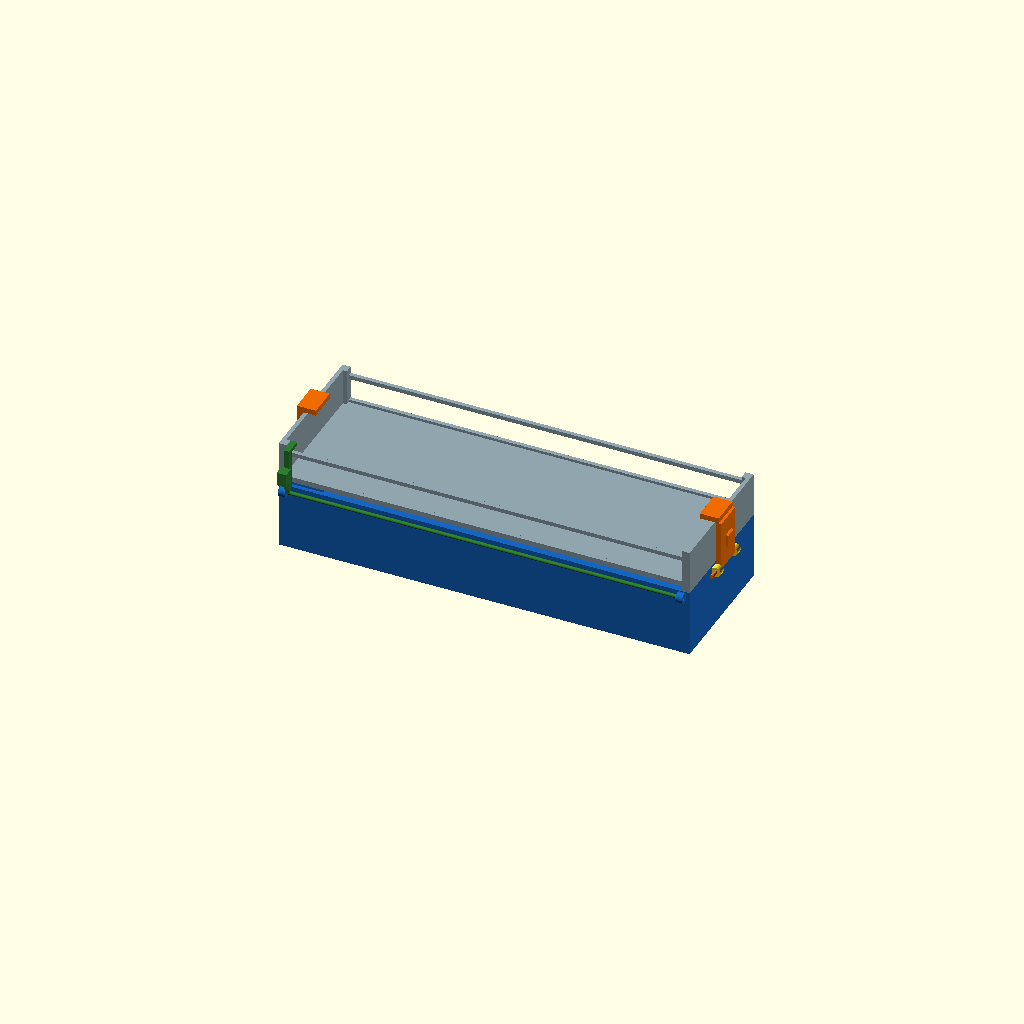
Cell 1 — every parameter at its default value.
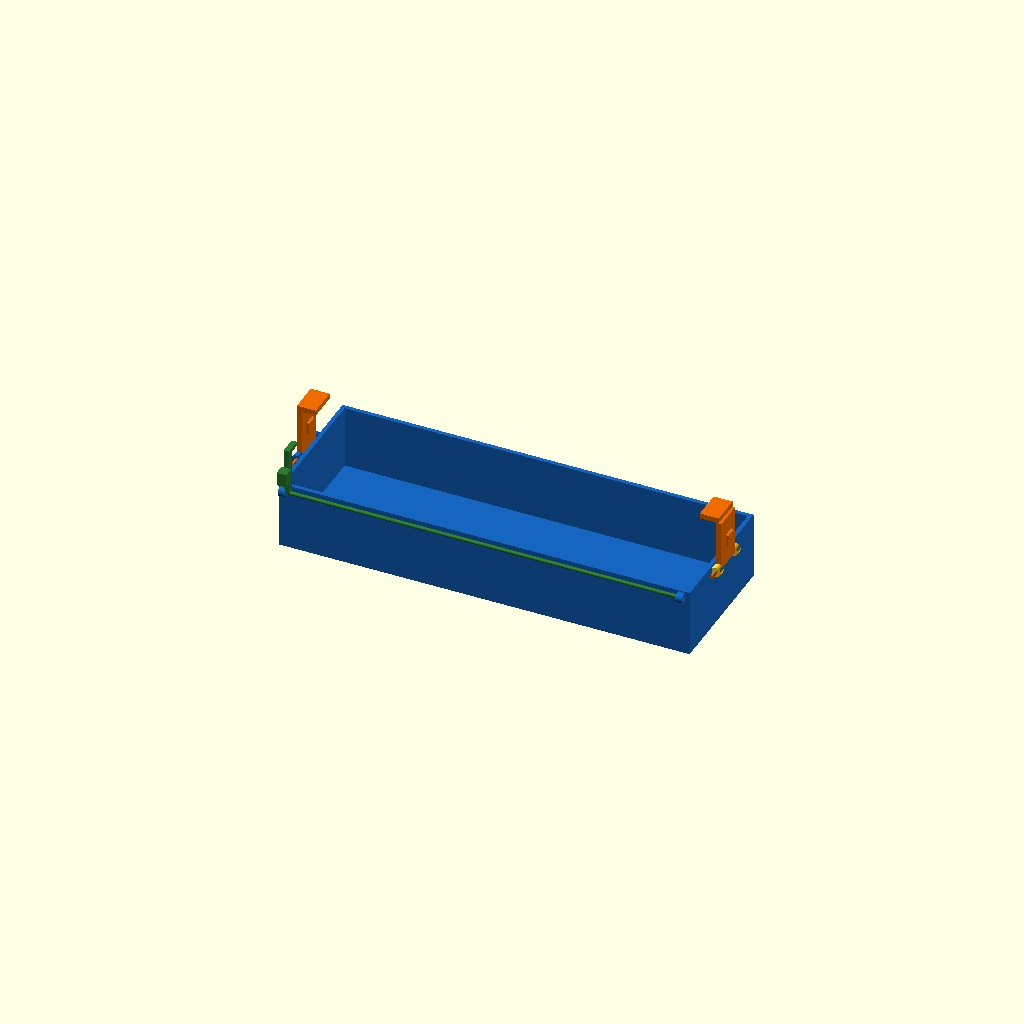
Cell 2: the same model with show = "new".
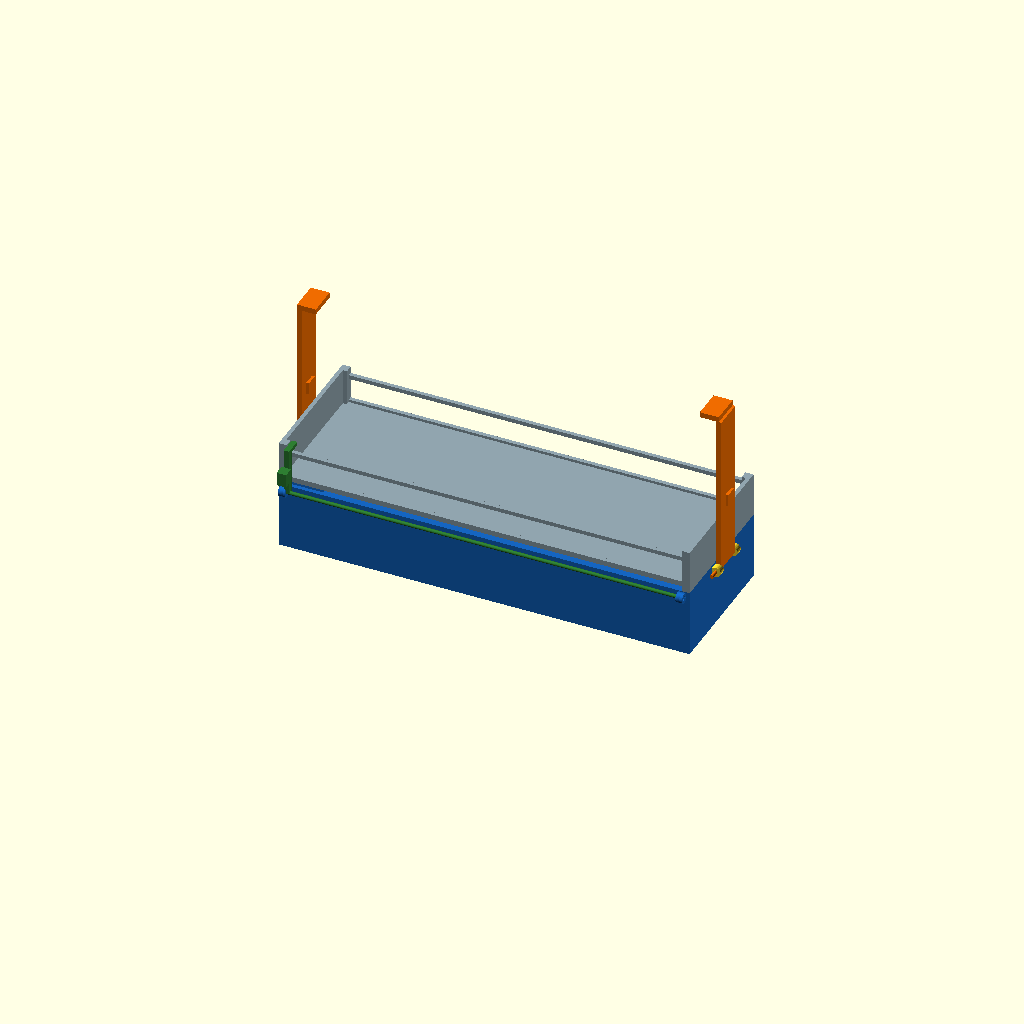
Cell 3 — END_TOP set to 166, the other parameters unchanged.
One fixed orthographic camera (rotation 55°, 0°, 25°; colour scheme Cornfield) for every cell.
OpenSCAD source file design/drawers/mixed/attach4/C_fliplever/01_frontbar_endclamps.scad:
// 01_frontbar_endclamps.scad  —  Variant 1: full-length front flip-bar + two end cam-clamps
//
// Mechanism:
//  • Front bar: pin-hinge on new tray's front face (y<0 side). Open=arm hangs in −Y.
//    Closed=arm stands +Z, hook cap (z≈79..82) sits over front rail top (z=78), blocks lift.
//  • End clamps: pin-hinge on each short end face (x<0 and x>NT_X). Open=arm outward.
//    Closed=arm +Z, catch ledge wraps over end-wall top (z=83), blocks lift.
//  • Back: passive tongue flush in back slot (y≤101.6).
//
// Open levers fold OUTWARD (away from tray) — well clear of the lift path (≤z=50).
// Verify: door_flush maxY≤101.8, seat_unlocked≤60, lift_clear all≤60, capture≥200 mm^3.

show = "all";  // [all,new,top]
lock = 1;      // 0=open, 1=closed

include <../top_ref.scad>

// ─── Tray constants ──────────────────────────────────────────────────────────
NT_X = 304.8;  NT_Y = 101.6;  NT_Z = 50;  NT_W = 3;

// Seated top-tray features
RAIL_TOP = 78;   // front/back long-side top rail top face  z=78
RAIL_BOT = 75;
END_TOP  = 83;   // short end wall top face  z=83

// ─── Lever / hinge params ────────────────────────────────────────────────────
LT      = 4.0;   // lever arm thickness (mm)
H_PIN   = 1.4;   // hinge pin radius  (on lever; bore = pin + 0.6)
H_BOR   = 2.0;   // hinge bore radius  (fixed boss on tray)
CORNER  = 8;     // end clearance for front bar

// ─── Front bar ───────────────────────────────────────────────────────────────
// Hinge pin axis: X (runs the length of the bar).
// Pin centre: global y = -LT/2 - 1.0 = -3.0   (outside front face by ~1mm above tray wall)
//             global z = 47  (near new tray top)
// Open  (lock=0): rotate_x = +90  → arm body points in  -Y  (hangs outward from front)
// Closed(lock=1): rotate_x =   0  → arm body points in  +Z  (stands up)
//   Arm body y range: y_hinge-LT/2 .. y_hinge+LT/2 = -5 .. -1  (outside front wall, no overlap)
//   Hook cap at arm tip (z=FB_HZ+FB_ARM=79): extends from y=-5..6  over front rail (y=0..3).
//   Cap bottom z=79 > rail top z=78 → no overlap when seated.
//   At +2mm lift, rail rises to z=77..80; cap (z=79..82) overlaps rail (z=79..80) ✓

FB_HY   = -LT/2 - 1.0;   // -3.0 mm  (outside front face)
FB_HZ   = 47;
FB_ARM  = 32;             // arm length → tip at z=47+32=79

// Hook geometry (local, with arm in +Z at hinge origin):
HOOK_Y  = 9;    // cap Y-extent from arm (reaches y=FB_HY+LT/2+HOOK_Y toward back)
HOOK_CT = 3;    // cap thickness (Z)

FB_X0   = CORNER;
FB_X1   = NT_X - CORNER;
FB_LEN  = FB_X1 - FB_X0;   // 288.8 mm

function fb_a(lk) = lk ? 0 : 90;  // rotate_x: 0=closed(+Z), 90=open(-Y)

// ─── End clamps ──────────────────────────────────────────────────────────────
// Left clamp:  hinge x = -(LT/2+1) = -3.0, z=47
// Right clamp: hinge x = NT_X+LT/2+1 = 307.8, z=47
// Open  (lock=0, left):  rotate_y = -90 → arm points -X (outward)
// Closed(lock=1, left):  rotate_y =   0 → arm points +Z
//   Arm body x range (left): x_h-LT/2..x_h+LT/2 = -5..-1  (outside end wall)
//   Ledge at arm tip extends in +X over end wall (x=0..3):
//     ledge x span: -5..9 (12mm), y centered, z=83..87
//     Cap bottom z=83 = end-wall top → no overlap seated.
//     At +2mm lift: end wall top at z=85; ledge (z=83..87) overlaps end wall (z=52..85) → blocked ✓

EC_HX_L = -(LT/2 + 1.0);           // -3.0
EC_HX_R = NT_X + LT/2 + 1.0;       // 307.8
EC_HZ   = 46;
EC_ARM  = END_TOP - EC_HZ;          // 37  (tip z = 46+37 = 83 = END_TOP)
EC_W    = 22;    // clamp width in Y (centred)
EC_HY0  = (NT_Y - EC_W) / 2;       // 39.8

// Ledge over end wall
EC_LEDGE_X = 12;   // how far ledge extends in +X (left) / -X (right) from arm centre
EC_LEDGE_T = 4;    // ledge thickness Z
EC_LEDGE_Y = EC_W; // full clamp width

function ec_aL(lk) = lk ? 0 : -90;  // left:  0=closed, -90=open(-X)
function ec_aR(lk) = lk ? 0 : 90;   // right: 0=closed, +90=open(+X)

// ─── New tray ─────────────────────────────────────────────────────────────────
module new_tray() {
    color("#1565C0")
    difference() {
        cube([NT_X, NT_Y, NT_Z]);
        translate([NT_W, NT_W, NT_W])
            cube([NT_X - 2*NT_W, NT_Y - 2*NT_W, NT_Z]);
    }
}

// ─── Front bar hinge bosses  (fixed on new tray, protrude from front face) ────
module front_hinge_bosses() {
    color("#1565C0")
    for (bx = [FB_X0 - 5.5, FB_X1 + 0.5]) {
        translate([bx, FB_HY, FB_HZ])
        rotate([0, 90, 0])
            difference() {
                cylinder(h=5, r=H_BOR + 1.8, $fn=32);
                cylinder(h=5, r=H_BOR, $fn=32);
            }
    }
}

// ─── Front flip bar ───────────────────────────────────────────────────────────
module front_bar(lk) {
    color("#2E7D32")
    translate([FB_X0, FB_HY, FB_HZ]) {
        // hinge pin along X
        rotate([0, 90, 0])
            cylinder(h=FB_LEN, r=H_PIN, $fn=32);
        // lever body (pivots about X axis)
        rotate([fb_a(lk), 0, 0]) {
            // arm slab (in +Z when closed)
            translate([-LT/2, -LT/2, 0])
                cube([LT, LT, FB_ARM]);
            // hook: top cap over the front rail
            // cap: local y from -LT/2 to -LT/2+LT+HOOK_Y = -LT/2..HOOK_Y+LT/2
            // global y (closed) = FB_HY + local_y = -3 + (-2..11) = -5..8
            translate([-LT/2, -LT/2, FB_ARM])
                cube([LT, LT + HOOK_Y, HOOK_CT]);
            // finger tab (outward −Y side)
            translate([-LT/2 - 1.5, -LT/2 - 8, FB_ARM * 0.35])
                cube([LT + 3, 8, 10]);
        }
    }
}

// ─── End clamp left ────────────────────────────────────────────────────────────
module end_clamp_left(lk) {
    color("#EF6C00")
    translate([EC_HX_L, EC_HY0, EC_HZ]) {
        // pin along Y (centred in clamp width)
        rotate([90, 0, 0])
        translate([0, 0, -EC_W/2])
            cylinder(h=EC_W, r=H_PIN, $fn=32);
        // arm (pivots about Y: closed=0→+Z, open=-90→-X)
        rotate([0, ec_aL(lk), 0]) {
            // arm slab
            translate([-LT/2, 0, 0])
                cube([LT, EC_W, EC_ARM]);
            // catch ledge at arm tip (z=EC_ARM):
            // extends in +X from arm centre → over end wall (x=0..3) when closed
            translate([-LT/2, 0, EC_ARM])
                cube([LT/2 + EC_LEDGE_X, EC_W, EC_LEDGE_T]);
            // finger tab
            translate([-LT/2 - 2, EC_W*0.3, EC_ARM * 0.4])
                cube([LT + 4, EC_W * 0.4, 9]);
        }
    }
}

// ─── End clamp right ───────────────────────────────────────────────────────────
module end_clamp_right(lk) {
    color("#EF6C00")
    translate([EC_HX_R, EC_HY0, EC_HZ]) {
        rotate([90, 0, 0])
        translate([0, 0, -EC_W/2])
            cylinder(h=EC_W, r=H_PIN, $fn=32);
        // closed=0→+Z, open=+90→+X
        rotate([0, ec_aR(lk), 0]) {
            translate([-LT/2, 0, 0])
                cube([LT, EC_W, EC_ARM]);
            // catch ledge extends in -X direction → over right end wall
            translate([-(LT/2 + EC_LEDGE_X), 0, EC_ARM])
                cube([LT/2 + EC_LEDGE_X, EC_W, EC_LEDGE_T]);
            translate([-LT/2 - 2, EC_W*0.3, EC_ARM * 0.4])
                cube([LT + 4, EC_W * 0.4, 9]);
        }
    }
}

// ─── End clamp hinge bosses (fixed on new tray end walls) ─────────────────────
module end_hinge_bosses() {
    color("#1565C0")
    // Left bosses (pair flanking the clamp in Y)
    for (ey = [EC_HY0 - 5, EC_HY0 + EC_W]) {
        translate([EC_HX_L, ey, EC_HZ])
        rotate([90, 0, 0])
        translate([0, 0, -5])
            difference() {
                cylinder(h=5, r=H_BOR + 1.8, $fn=32);
                cylinder(h=5, r=H_BOR, $fn=32);
            }
    }
    // Right bosses
    for (ey = [EC_HY0 - 5, EC_HY0 + EC_W]) {
        translate([EC_HX_R, ey, EC_HZ])
        rotate([90, 0, 0])
        translate([0, 0, -5])
            difference() {
                cylinder(h=5, r=H_BOR + 1.8, $fn=32);
                cylinder(h=5, r=H_BOR, $fn=32);
            }
    }
}

// ─── Back passive tongue (stays flush at y≤NT_Y=101.6) ────────────────────────
// Omitted — any feature in the back slot interferes with the top tray during vertical lift.
// The back wall of the new tray already sits flush against the top tray back wall.
module back_tongue() {}

// ─── Full assembly ─────────────────────────────────────────────────────────────
module new_assembly(lk=1) {
    new_tray();
    front_hinge_bosses();
    end_hinge_bosses();
    front_bar(lk);
    end_clamp_left(lk);
    end_clamp_right(lk);
    back_tongue();
}

if (show != "top") new_assembly(lock);
if (show != "new") top_ref(50);
Customizer parameters (derived from the source; name, type, default, range or options):
show: string, default "all", options "all", "new", "top"
lock: number, default 1
RAIL_TOP: number, default 78
RAIL_BOT: number, default 75
END_TOP: number, default 83
LT: number, default 4
H_PIN: number, default 1.4
H_BOR: number, default 2
CORNER: number, default 8
FB_HZ: number, default 47
FB_ARM: number, default 32
HOOK_Y: number, default 9
HOOK_CT: number, default 3
